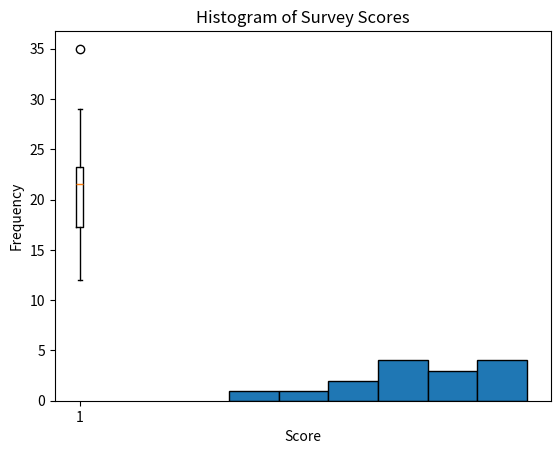

Write Python code to recreate this figure.
import numpy as np
from statistics import mode

numbers = [12, 15, 12, 18, 19, 12, 20, 22, 19, 19, 24, 24, 24, 26, 28]

mean_val = np.mean(numbers)
median_val = np.median(numbers)
mode_val = mode(numbers)

print("Mean:", mean_val)
print("Median:", median_val)
print("Mode:", mode_val)

list_x = [10, 20, 30, 40, 50]
list_y = [15, 25, 35, 45, 60]

cov_matrix = np.cov(list_x, list_y, bias=True)
cov_xy = cov_matrix[0,1]
corr_xy = np.corrcoef(list_x, list_y)[0,1]

print("Covariance:", cov_xy)
print("Correlation Coefficient:", corr_xy)

import matplotlib.pyplot as plt

data = [12, 14, 14, 15, 18, 19, 19, 21, 22, 22, 23, 23, 24, 26, 29, 35]

plt.boxplot(data)
plt.title("Boxplot of Data")
plt.show()

advertising_spend = [200, 250, 300, 400, 500]
daily_sales = [2200, 2450, 2750, 3200, 4000]

corr_value = np.corrcoef(advertising_spend, daily_sales)[0,1]
print("Correlation between advertising spend and daily sales:", corr_value)

survey_scores = [7, 8, 5, 9, 6, 7, 8, 9, 10, 4, 7, 6, 9, 8, 7]

print("Mean:", np.mean(survey_scores))
print("Standard Deviation:", np.std(survey_scores))

plt.hist(survey_scores, bins=6, edgecolor='black')
plt.title("Histogram of Survey Scores")
plt.xlabel("Score")
plt.ylabel("Frequency")
plt.show()